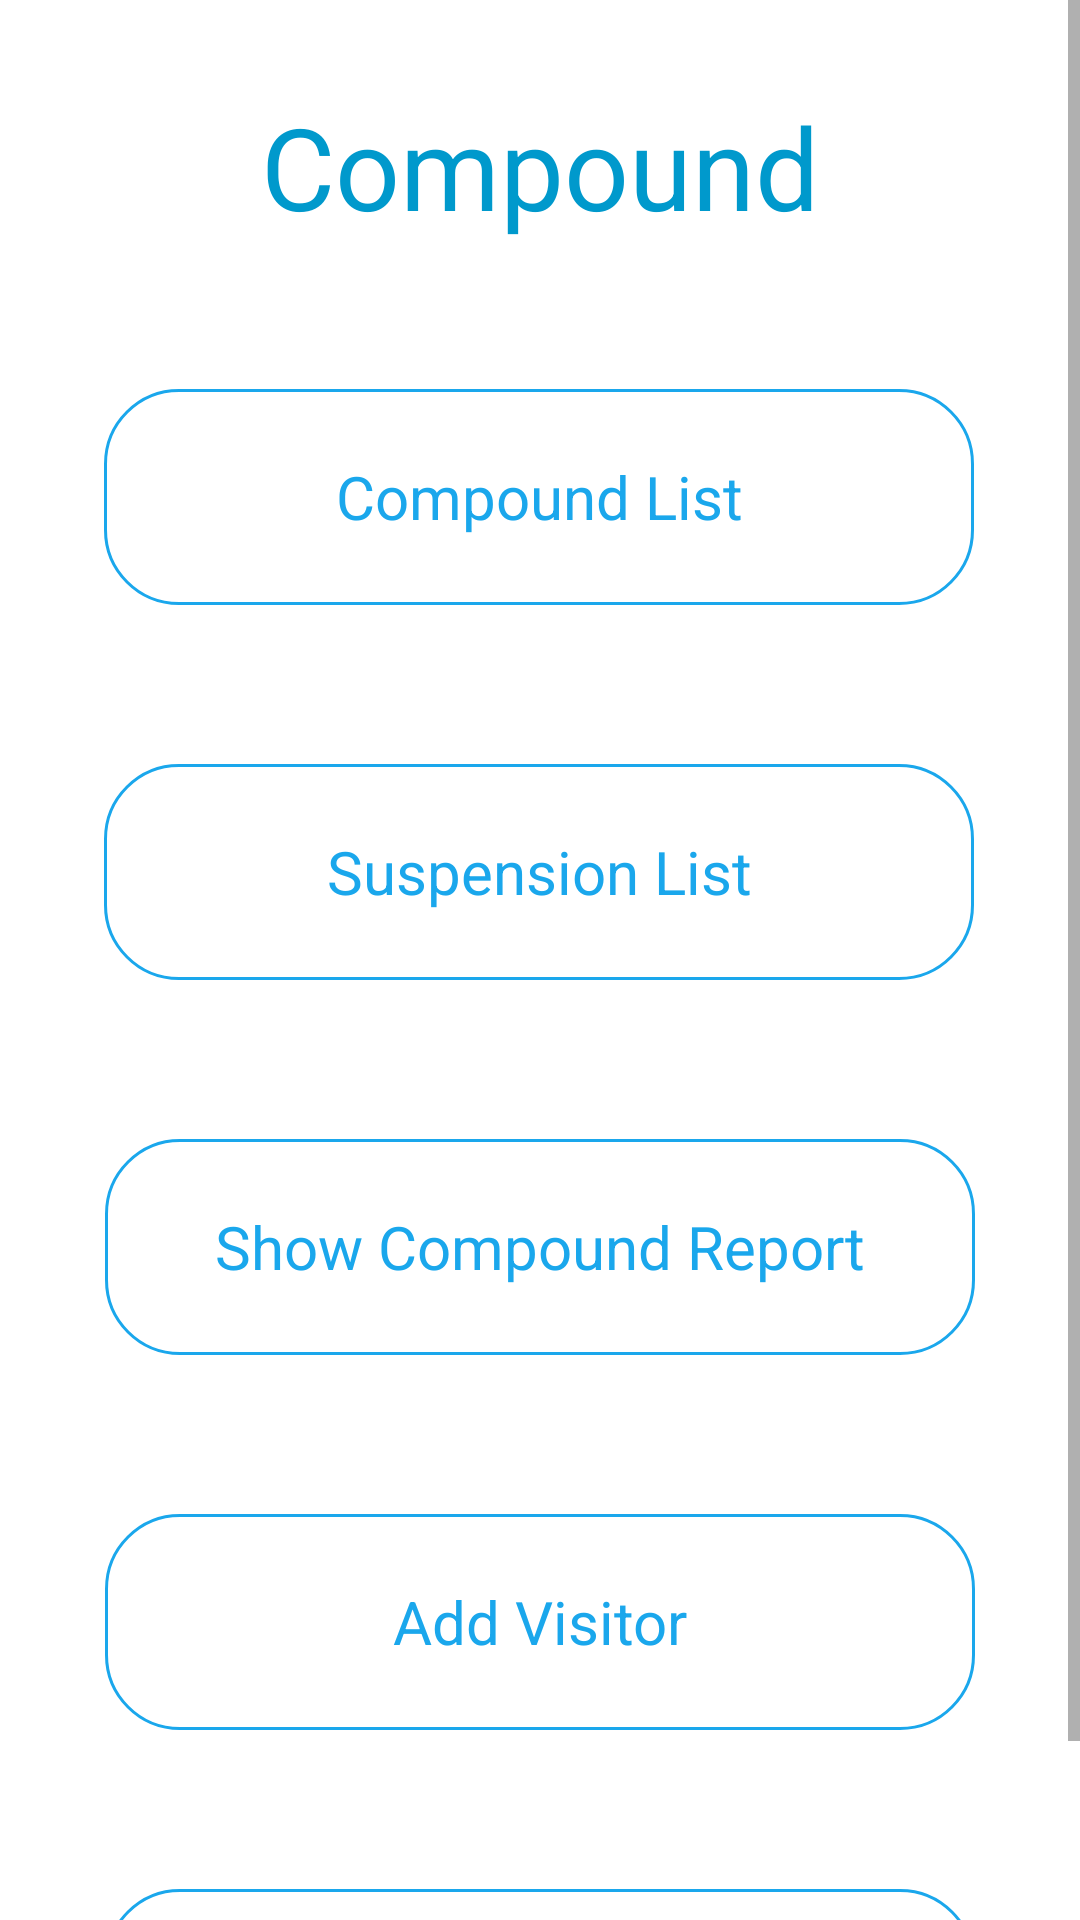

Here is an Android app screen rendered from its layout file. Give the layout XML and the strings, colors and styles it references.
<!-- AndroidManifest.xml: application theme Theme.SmartCarParkAdmin -->
<!-- res/layout/compound.xml -->
<?xml version="1.0" encoding="utf-8"?>
<ScrollView
    xmlns:android="http://schemas.android.com/apk/res/android"
    xmlns:app="http://schemas.android.com/apk/res-auto"
    xmlns:tools="http://schemas.android.com/tools"
    android:layout_width="match_parent"
    android:layout_height="500dp"
    tools:context=".ui.CompoundFragment"
    >
<androidx.constraintlayout.widget.ConstraintLayout xmlns:android="http://schemas.android.com/apk/res/android"
    xmlns:app="http://schemas.android.com/apk/res-auto"
    xmlns:tools="http://schemas.android.com/tools"
    android:id="@+id/Compound"
    android:layout_width="match_parent"
    android:layout_height="500dp"
    android:background="@color/white"
    android:backgroundTint="@color/white"
    tools:context=".ui.CompoundFragment">


    <TextView
        android:id="@+id/compound"
        android:layout_width="wrap_content"
        android:layout_height="wrap_content"
        android:layout_marginTop="30dp"
        android:text="@string/compound"
        android:textColor="@android:color/holo_blue_dark"
        android:textSize="38sp"
        app:layout_constraintEnd_toEndOf="parent"
        app:layout_constraintStart_toStartOf="parent"
        app:layout_constraintTop_toTopOf="parent" />

    <com.google.android.material.button.MaterialButton
        android:id="@+id/issueCompound"
        style="@style/Widget.Material3.Button.OutlinedButton"
        android:layout_width="290sp"
        android:layout_height="80sp"
        android:layout_marginTop="45dp"
        android:text="@string/report"
        android:textColor="@color/tarblue"
        android:textSize="20sp"
        app:cornerRadius="25dp"
        app:layout_constraintEnd_toEndOf="parent"
        app:layout_constraintStart_toStartOf="parent"
        app:layout_constraintTop_toBottomOf="@+id/SuspensionList"
        app:strokeColor="@color/tarblue" />

    <com.google.android.material.button.MaterialButton
        android:id="@+id/addvisitor"
        style="@style/Widget.Material3.Button.OutlinedButton"
        android:layout_width="290sp"
        android:layout_height="80sp"
        android:layout_marginTop="45dp"
        android:text="Add Visitor"
        android:textColor="@color/tarblue"
        android:textSize="20sp"
        app:cornerRadius="25dp"
        app:layout_constraintEnd_toEndOf="parent"
        app:layout_constraintStart_toStartOf="parent"
        app:layout_constraintTop_toBottomOf="@+id/issueCompound"
        app:strokeColor="@color/tarblue" />

    <com.google.android.material.button.MaterialButton
        android:id="@+id/editvisitor"
        style="@style/Widget.Material3.Button.OutlinedButton"
        android:layout_width="290sp"
        android:layout_height="80sp"
        android:layout_marginTop="45dp"
        android:text="Visitor List"
        android:textColor="@color/tarblue"
        android:textSize="20sp"
        app:cornerRadius="25dp"
        app:layout_constraintEnd_toEndOf="parent"
        app:layout_constraintStart_toStartOf="parent"
        app:layout_constraintTop_toBottomOf="@+id/addvisitor"
        app:strokeColor="@color/tarblue" />

    <com.google.android.material.button.MaterialButton
        android:id="@+id/CompoundList"
        style="@style/Widget.Material3.Button.OutlinedButton"
        android:layout_width="290sp"
        android:layout_height="80sp"
        android:layout_marginTop="45dp"
        android:text="@string/compound_list"
        android:textColor="@color/tarblue"
        android:textSize="20sp"
        app:cornerRadius="25dp"
        app:layout_constraintEnd_toEndOf="parent"
        app:layout_constraintHorizontal_bias="0.496"
        app:layout_constraintStart_toStartOf="parent"
        app:layout_constraintTop_toBottomOf="@+id/compound"
        app:strokeColor="@color/tarblue" />

    <com.google.android.material.button.MaterialButton
        android:id="@+id/SuspensionList"
        style="@style/Widget.Material3.Button.OutlinedButton"
        android:layout_width="290sp"
        android:layout_height="80sp"
        android:layout_marginTop="45dp"
        android:text="@string/SuspensionList"
        android:textColor="@color/tarblue"
        android:textSize="20sp"
        app:cornerRadius="25dp"
        app:layout_constraintEnd_toEndOf="parent"
        app:layout_constraintHorizontal_bias="0.496"
        app:layout_constraintStart_toStartOf="parent"
        app:layout_constraintTop_toBottomOf="@+id/CompoundList"
        app:strokeColor="@color/tarblue" />


</androidx.constraintlayout.widget.ConstraintLayout>
</ScrollView>
<!-- resources referenced by this layout -->
<resources>
  <color name="tarblue">#1AA7EC</color>
  <color name="white">#FFFFFFFF</color>
  <string name="SuspensionList">Suspension List</string>
  <string name="compound">Compound</string>
  <string name="compound_list">Compound List</string>
  <string name="report">Show Compound Report</string>
  <style name="Theme.SmartCarParkAdmin" parent="Theme.MaterialComponents.DayNight.DarkActionBar">
          
          <item name="colorPrimary">#2d99e7</item>
          <item name="colorPrimaryVariant">#2d99e7</item>
          <item name="colorOnPrimary">@color/white</item>
          
          <item name="colorSecondary">@color/teal_200</item>
          <item name="colorSecondaryVariant">@color/teal_700</item>
          <item name="colorOnSecondary">@color/black</item>
          
          <item name="android:statusBarColor" tools:targetApi="l">?attr/colorPrimaryVariant</item>
          
          <item name="colorOutline">@color/tarblue</item>
      </style>
  <color name="teal_200">#FF03DAC5</color>
  <color name="teal_700">#FF018786</color>
  <color name="black">#FF000000</color>
</resources>
